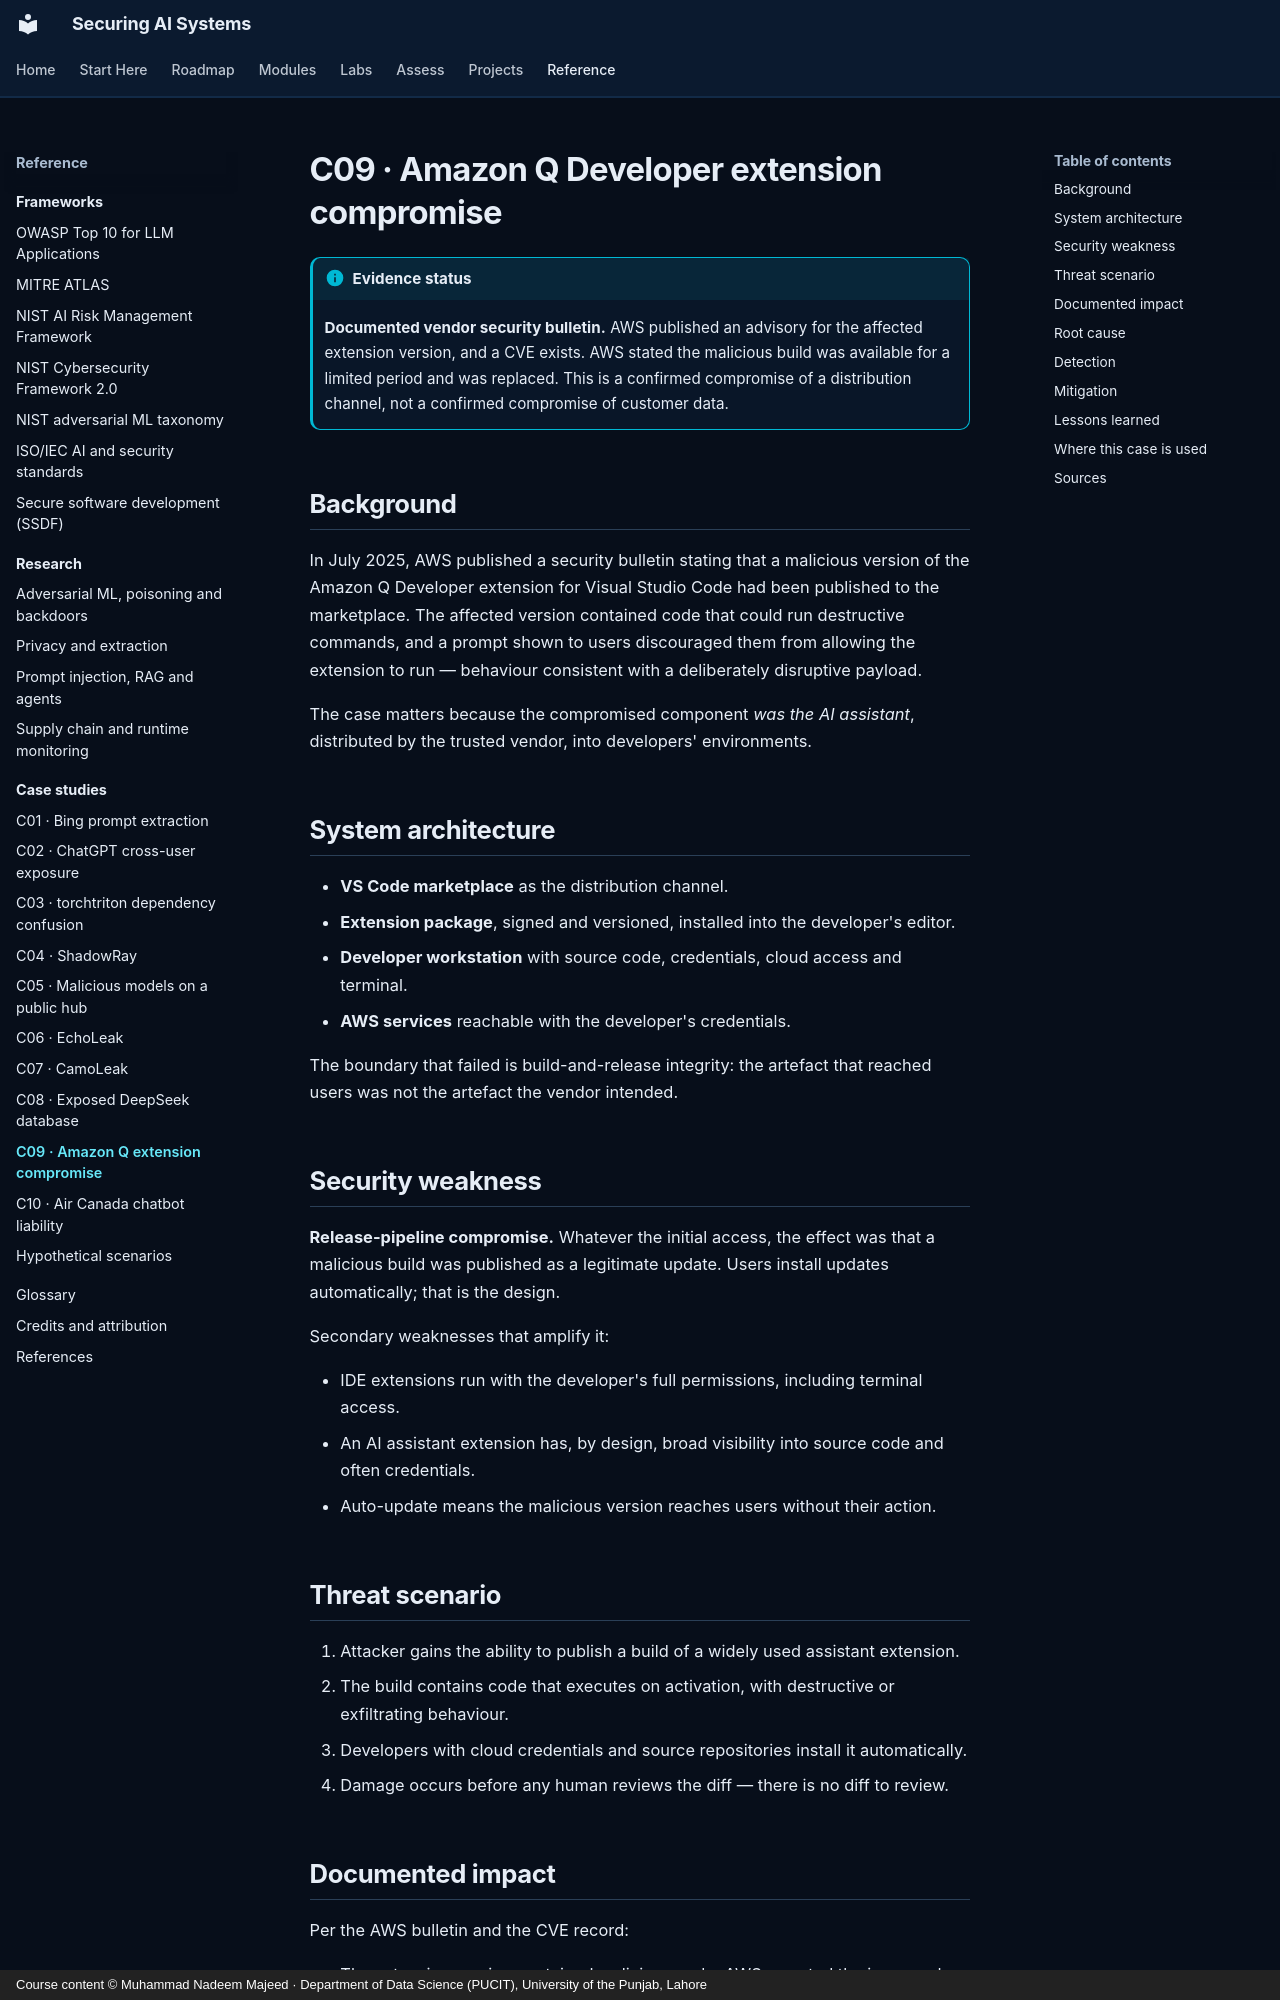

repository: nadeem-majeedch/Securing-AI-Systems · page: case-studies/c09-amazon-q-supply-chain/index.html · generator: mkdocs · copyright: Course content © Muhammad Nadeem Majeed · Department of Data Science (PUCIT), University of the Punjab, Lahore

---
title: C09 · Amazon Q Developer extension compromise
description: A malicious build of a first-party IDE extension — the supply chain reaching the assistant itself.
---

# C09 · Amazon Q Developer extension compromise

!!! info "Evidence status"

    **Documented vendor security bulletin.** AWS published an advisory for the affected extension version, and a CVE
    exists. AWS stated the malicious build was available for a limited period and was replaced. This is a confirmed
    compromise of a distribution channel, not a confirmed compromise of customer data.

## Background

In July 2025, AWS published a security bulletin stating that a malicious version of the Amazon Q Developer extension
for Visual Studio Code had been published to the marketplace. The affected version contained code that could run
destructive commands, and a prompt shown to users discouraged them from allowing the extension to run — behaviour
consistent with a deliberately disruptive payload.

The case matters because the compromised component *was the AI assistant*, distributed by the trusted vendor, into
developers' environments.

## System architecture

- **VS Code marketplace** as the distribution channel.
- **Extension package**, signed and versioned, installed into the developer's editor.
- **Developer workstation** with source code, credentials, cloud access and terminal.
- **AWS services** reachable with the developer's credentials.

The boundary that failed is build-and-release integrity: the artefact that reached users was not the artefact the
vendor intended.

## Security weakness

**Release-pipeline compromise.** Whatever the initial access, the effect was that a malicious build was published as
a legitimate update. Users install updates automatically; that is the design.

Secondary weaknesses that amplify it:

- IDE extensions run with the developer's full permissions, including terminal access.
- An AI assistant extension has, by design, broad visibility into source code and often credentials.
- Auto-update means the malicious version reaches users without their action.

## Threat scenario

1. Attacker gains the ability to publish a build of a widely used assistant extension.
2. The build contains code that executes on activation, with destructive or exfiltrating behaviour.
3. Developers with cloud credentials and source repositories install it automatically.
4. Damage occurs before any human reviews the diff — there is no diff to review.
